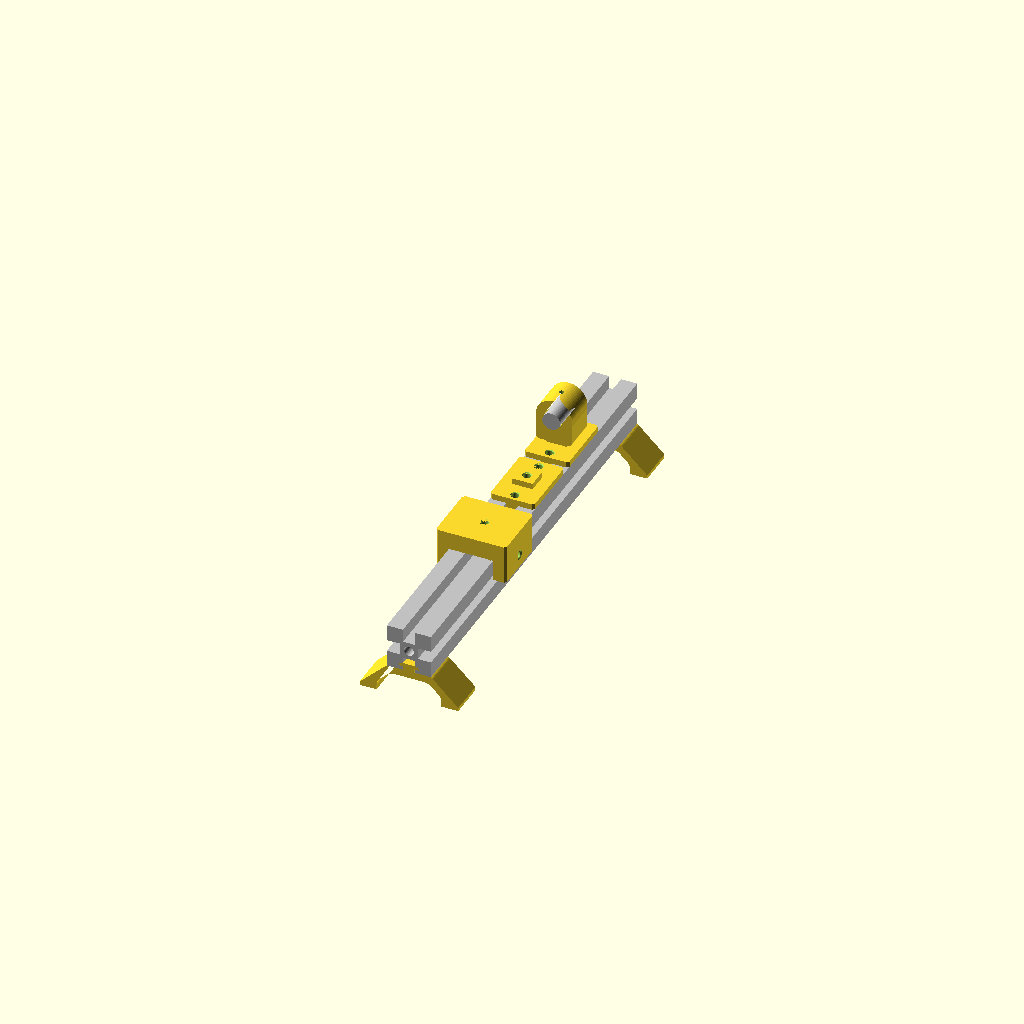
Cell 1: the model at its default parameters.
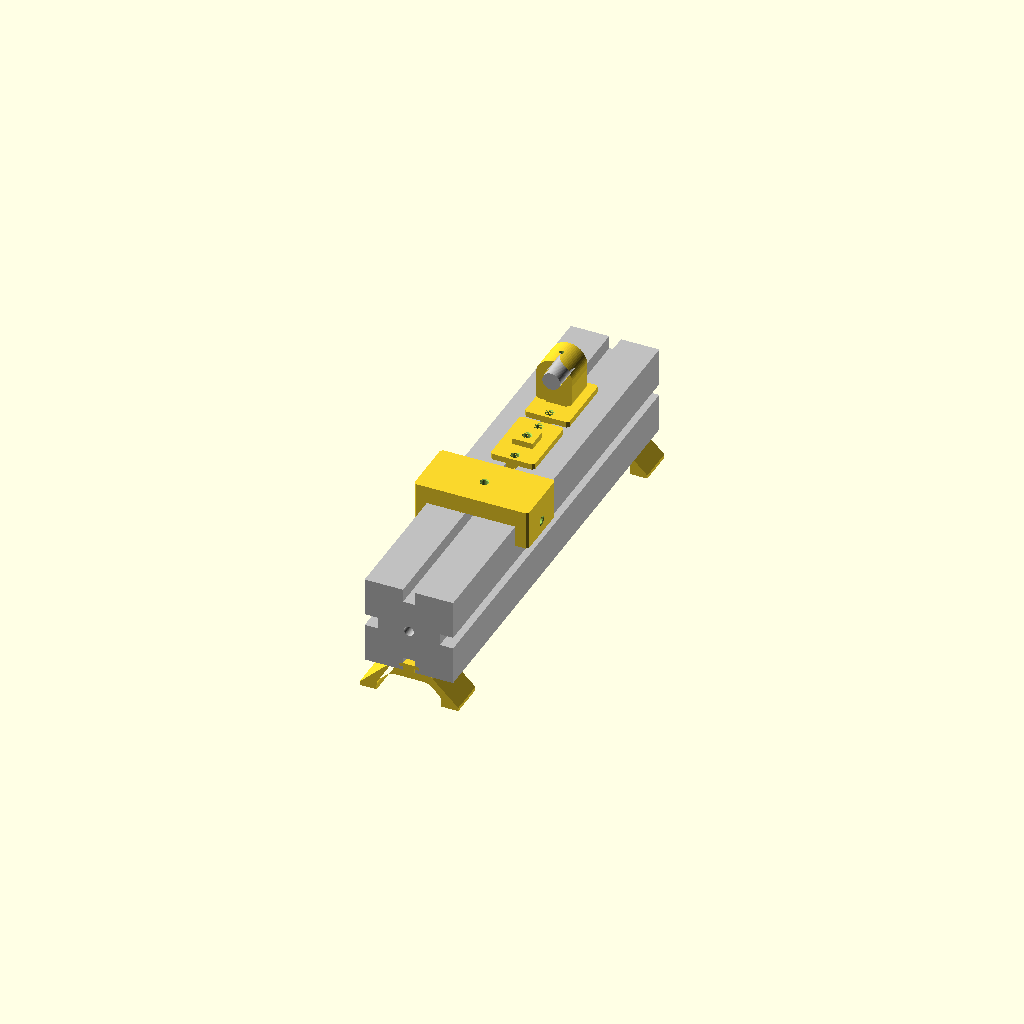
Cell 2: prof = 60 (everything else at default).
One fixed orthographic camera (rotation 55°, 0°, 25°; colour scheme Cornfield) for every cell.
OpenSCAD source file banco-ottico/banco_ottico.scad:
// =====================================================================
//  Banco ottico su profilo Bosch Rexroth 30x30 (cava 8)
//  Parti: PIEDINO e CAVALIERE, entrambi con fori per inserti filettati
//  M4 a caldo (heat-set). Tutte le misure in mm.
//
//  Render:  openscad -D 'part="cavaliere_t"' -o cavaliere_t.stl banco_ottico.scad
//           openscad -D 'part="cavaliere"' -o cavaliere.stl banco_ottico.scad
//           openscad -D 'part="piedino"'   -o piedino.stl   banco_ottico.scad
//
//  Hardware:
//   - inserti a caldo M4 x 8, Ø esterno 5.5 (foro Ø5.0, regolare ins_d)
//   - viti M4 (meglio a galletto/pomello) per il bloccaggio laterale
//   - piedino: vite M6 + dado a T cava 8 per fissarlo al profilo dal basso
// =====================================================================

part = "assembly";   // "cavaliere_t" | "cavaliere" | "piedino" | "piedino_culla" | "laser" | "assembly"

/* ---------------- Profilo ---------------- */
prof      = 30;      // lato profilo
slot_w    = 8;       // apertura cava
clr       = 0.35;    // gioco per lato (scorrevole). Aumentare se troppo stretto
lip_mid   = 5.5;     // centro della "labbra" piana tra spigolo e cava ((30-8)/2/2)

/* ---------------- Inserto M4 ---------------- */
ins_d     = 5.0;     // foro per inserto M4x8 Ø est. 5.5
ins_len   = 8;       // lunghezza inserto
ins_depth = ins_len + 1.0;  // profondità foro cieco
ins_cham  = 0.6;     // smusso d'imbocco

/* ---------------- Cavaliere ---------------- */
cav_len    = 40;     // lunghezza lungo il profilo
cav_top    = 12;     // spessore piastra sopra al profilo
cav_wall   = 8.5;    // spessore fianchi (contiene l'inserto laterale)
cav_skirt  = 14;     // quanto i fianchi scendono lungo il profilo (dall'alto)
cav_key    = true;   // linguetta di guida nella cava superiore
key_w      = slot_w - 0.5;
key_h      = 1.5;

/* ---------------- Cavaliere a T (piccolo, scorre nella cava) ----------
   MISURARE LA CAVA col calibro: le quote interne variano tra serie.       */
ct_len     = 44;     // lunghezza lungo il profilo
ct_w       = 30;     // larghezza (= profilo, a filo)
ct_h       = 4;      // spessore placchetta
tur_s      = 14;     // lato torretta quadrata centrale (inserto colonnina)
tur_slope  = false;  // true: un lato a 45° (solo per stampa in piedi)
tur_h      = ins_len - ct_h;  // altezza torretta sopra la placchetta
lip_t      = 2.2;    // spessore labbro della cava (superficie -> sottosquadro)
neck_w     = slot_w - 0.5;   // collo che passa nell'apertura della cava
wing_w     = 13.5;   // larghezza ali della T (larghezza interna cava ~16)
wing_t     = 2.5;    // spessore ali
wing_cham  = 1.2;    // smusso spigoli inferiori ali (fondo cava inclinato)
lock_off   = 5;      // distanza dei grani dalle estremità

/* ---------------- Supporto laser Ø12 (su torretta del cavaliere a T) ---- */
las_d     = 12;      // diametro corpo laser (misurare col calibro!)
las_clr   = 0.3;     // gioco radiale nel V
las_len   = 22;      // lunghezza del supporto (laser 30 mm: sporge 8 mm)
las_w     = 25;      // larghezza base
las_wall  = 6;       // parete sopra al laser (filetto vite di serraggio)
las_floor = 3;       // fondo sotto la testa della vite di fissaggio
las_head_d= 8;       // lamatura testa vite M4 (TCEI Ø7)
las_head_h= 4;
las_pocket= 2;       // profondità sede che calza la torretta quadrata
m4_clear  = 4.4;     // foro passante M4
m4_tap    = 3.4;     // foro M4 autofilettante

/* ---------------- Piedino ad arco (design) ----------------
   Sezione trapezoidale cava, raccordata; chiavetta a T nella cava
   inferiore del profilo; vite M4 autofilettante dal basso per il bloccaggio.            */
pa_len   = 25;       // spessore lungo il profilo
pa_h     = 20;       // altezza (tavolo -> faccia inferiore profilo)
pa_base  = 72;       // larghezza all'appoggio
pa_top   = 30;       // larghezza in alto (= profilo)
pa_t     = 5;        // spessore pareti
pa_r     = 5;        // raggio raccordi esterni
pa_ri    = 8;        // raggio raccordo interno (volta)
pa_tap_d = 3.4;      // foro per autofilettare la vite M4 (PLA/PETG: 3.3-3.5)

/* ---------------- Piedino (versione a culla) ---------------- */
pie_len    = 40;     // lunghezza lungo il profilo
pie_width  = 100;    // larghezza totale (trasversale)
pie_base   = 8;      // spessore base sotto al profilo
pie_wall   = 8.5;    // spessore pareti della culla
pie_cradle = 12;     // altezza pareti culla (lascia passare il cavaliere sopra)
pie_wing_t = 6;      // spessore ali di fissaggio
m6_d       = 6.6;    // foro passante vite M6 (dado a T nella cava inferiore)
m6_head_d  = 11;     // svasatura/lamatura testa M6
m6_head_h  = 4;
tab_slot_d = 6.6;    // asole per fissaggio al tavolo (M6)
tab_slot_l = 10;     // lunghezza asola

$fn = 64;
eps = 0.01;
inner = prof + 2*clr;

/* ===================================================================== */

module insert_hole(depth = ins_depth) {
    // foro cieco lungo +Z partendo da z=0 verso il basso (-Z)
    translate([0,0,-depth]) cylinder(d = ins_d, h = depth + eps);
    translate([0,0,-ins_cham]) cylinder(d1 = ins_d, d2 = ins_d + 2*ins_cham, h = ins_cham + eps);
}

module chamfer_box(size, c = 1) {
    // cubo con spigoli verticali smussati
    hull() {
        translate([c,0,0]) cube([size.x-2*c, size.y, size.z]);
        translate([0,c,0]) cube([size.x, size.y-2*c, size.z]);
    }
}

/* ---------------- CAVALIERE ----------------
   Sistema: X trasversale, Y lungo il profilo, Z verso l'alto.
   z=0 = faccia superiore del profilo.                                   */
module cavaliere() {
    W = inner + 2*cav_wall;
    difference() {
        union() {
            translate([-W/2, 0, -cav_skirt])
                chamfer_box([W, cav_len, cav_skirt + clr + cav_top], 1.5);
        }
        // canale per il profilo (con smussi d'ingresso)
        translate([-inner/2, -1, -cav_skirt - 1])
            cube([inner, cav_len + 2, cav_skirt + 1 + clr]);
        // inserto M4 in alto (montaggio supporti / colonnine)
        translate([0, cav_len/2, clr + cav_top]) insert_hole();
        // inserto M4 laterale per vite di bloccaggio (preme sulla parte piana)
        translate([inner/2 + cav_wall, cav_len/2, -lip_mid])
            rotate([0, 90, 0]) insert_hole(cav_wall + 1);
    }
    // linguetta di guida nella cava superiore
    if (cav_key)
        translate([-key_w/2, 3, clr - key_h]) cube([key_w, cav_len - 6, key_h + eps]);
}

/* ---------------- PIEDINO ----------------
   z=0 = faccia inferiore del profilo.                                    */
module piedino() {
    W = inner + 2*pie_wall;
    difference() {
        union() {
            // culla
            translate([-W/2, 0, -pie_base]) cube([W, pie_len, pie_base + pie_cradle]);
            // ali
            translate([-pie_width/2, 0, -pie_base]) chamfer_box([pie_width, pie_len, pie_wing_t], 3);
            // raccordi ala-culla
            for (s = [-1, 1]) hull() {
                translate([s*W/2 - (s>0?0:eps), 0, -pie_base]) cube([eps, pie_len, pie_wing_t + 6]);
                translate([s*(W/2 + 6) - (s>0?0:eps), 0, -pie_base]) cube([eps, pie_len, pie_wing_t]);
            }
        }
        // sede del profilo
        translate([-inner/2, -1, 0]) cube([inner, pie_len + 2, pie_cradle + 1]);
        // smusso d'ingresso in alto
        hull() {
            translate([-inner/2, -1, pie_cradle - 0.01]) cube([inner, pie_len + 2, 0.02]);
            translate([-inner/2 - 1, -1, pie_cradle + 0.01]) cube([inner + 2, pie_len + 2, 0.02]);
        }
        // foro M6 dal basso verso dado a T nella cava inferiore
        translate([0, pie_len/2, -pie_base - 1]) cylinder(d = m6_d, h = pie_base + 2);
        translate([0, pie_len/2, -pie_base - eps]) cylinder(d = m6_head_d, h = m6_head_h);
        // inserti M4 laterali per vite di bloccaggio (sulla parte piana in basso)
        for (s = [-1, 1])
            translate([s*(inner/2 + pie_wall), pie_len/2, lip_mid])
                rotate([0, s*90, 0]) insert_hole(pie_wall + 1);
        // asole per fissaggio al banco/tavolo
        for (s = [-1, 1])
            translate([s*(pie_width/2 - 10), pie_len/2, -pie_base - 1])
                hull() for (dy = [-tab_slot_l/2, tab_slot_l/2])
                    translate([0, dy, 0]) cylinder(d = tab_slot_d, h = pie_wing_t + 2);
    }
}

/* ---------------- CAVALIERE A T ----------------
   Placchetta sottile appoggiata sul profilo + chiavetta a T nella cava.
   Torretta centrale con inserto M4 per la colonnina; due inserti M4 alle
   estremità con foro fino al fondo della T: i grani spingono sul fondo
   cava, la T viene tirata contro i labbri e il cavaliere si blocca.
   z=0 = faccia superiore del profilo. Si infila dall'estremità del profilo. */
module cavaliere_t() {
    neck_h = lip_t + 0.3;
    t_bot  = -neck_h - wing_t;          // fondo della T
    difference() {
        union() {
            translate([-ct_w/2, 0, 0]) chamfer_box([ct_w, ct_len, ct_h], 1.5);
            // torretta centrale quadrata; il lato +Y (verso il piatto in
            // stampa) è inclinato a 45° per non avere sbalzi
            translate([0, ct_len/2, ct_h - eps]) hull() {
                translate([-tur_s/2, -tur_s/2, 0]) cube([tur_s, tur_s, tur_h + eps]);
                if (tur_slope)
                    translate([-tur_s/2, -tur_s/2, 0]) cube([tur_s, tur_s + tur_h, eps]);
            }
            // collo
            translate([-neck_w/2, 0, -neck_h]) cube([neck_w, ct_len, neck_h + eps]);
            // ali della T (sezione trapezia)
            hull() {
                translate([-wing_w/2, 0, -neck_h - wing_t + wing_cham]) cube([wing_w, ct_len, wing_t - wing_cham]);
                translate([-wing_w/2 + wing_cham, 0, t_bot]) cube([wing_w - 2*wing_cham, ct_len, wing_t]);
            }
        }
        // inserto M4 per la colonnina, nella torretta (cieco, fino alla base placchetta)
        translate([0, ct_len/2, ct_h + tur_h]) insert_hole(ct_h + tur_h);
        // inserti M4 laterali per i grani: foro fino al fondo della T
        for (y = [lock_off, ct_len - lock_off])
            translate([0, y, ct_h]) insert_hole(ct_h - t_bot + 1);
    }
}

/* ---------------- PIEDINO AD ARCO ----------------
   z=0 = piano del tavolo; il profilo appoggia a z=pa_h.                  */
module arco2d() {
    k  = (pa_base - pa_top) / 2 / pa_h;          // pendenza delle gambe
    ext = 2 * pa_r;                              // prolungo sotto al piano
    tr = [[-pa_base/2 - k*ext, -ext], [pa_base/2 + k*ext, -ext],
          [pa_top/2, pa_h], [-pa_top/2, pa_h]];
    intersection() {
        difference() {
            offset(r = pa_r) offset(delta = -pa_r) polygon(tr);
            // volta interna, aperta in basso
            hull() for (dz = [0, -2*pa_h])
                translate([0, dz])
                    offset(r = pa_ri) offset(delta = -pa_ri - pa_t) polygon(tr);
        }
        // taglio a z=0 (piedi piatti, appoggio pieno) e punte spuntate
        // (niente spigoli a lama: robuste, non si scheggiano)
        translate([-pa_base/2 + 2.5, 0]) square([pa_base - 5, pa_h + 1]);
    }
}

module t_key_up(len) {
    // collo + ali della T rivolti verso +Z a partire da z=0
    neck_h = lip_t + 0.3;
    translate([-neck_w/2, 0, -eps]) cube([neck_w, len, neck_h + 2*eps]);
    hull() {
        translate([-wing_w/2, 0, neck_h]) cube([wing_w, len, wing_t - wing_cham]);
        translate([-wing_w/2 + wing_cham, 0, neck_h]) cube([wing_w - 2*wing_cham, len, wing_t]);
    }
}

module piedino_arco() {
    neck_h = lip_t + 0.3;
    difference() {
        union() {
            translate([0, pa_len, 0]) rotate([90, 0, 0])
                linear_extrude(pa_len) arco2d();
            translate([0, 0, pa_h]) t_key_up(pa_len);
        }
        // foro M4 da filettare con la vite stessa (niente inserto): dal basso
        // attraversa traversa e T; la vite spinge sul fondo della cava e
        // blocca il piedino
        translate([0, pa_len/2, pa_h - pa_t - eps]) {
            cylinder(d = pa_tap_d, h = pa_t + neck_h + wing_t + 1);
            cylinder(d1 = pa_tap_d + 1.2, d2 = pa_tap_d, h = 0.6);   // invito
        }
    }
}

/* ---------------- SUPPORTO LASER ----------------
   Sede a V (2 linee di contatto) + vite M4 dall'alto che preme il laser:
   il laser si centra da solo. Sotto, una sede quadrata calza la torretta
   del cavaliere (niente rotazioni, asse allineato al profilo).
   Fissaggio: vite M4 TCEI nell'inserto della torretta; si stringe con una
   chiave a brugola da 3 passando dal foro della vite di serraggio.
   z=0 = faccia superiore della torretta; Y = asse del laser.             */
las_r  = las_d/2 + las_clr;
las_cz = las_pocket + las_floor + las_head_h + 0.5 + las_r*sqrt(2);  // centro arco
las_axis = las_cz - las_clr*sqrt(2);   // asse reale del laser appoggiato nel V
echo(str("Asse laser sopra la torretta: ", las_axis, " mm; sopra il profilo: ",
         las_axis + ct_h + tur_h, " mm"));

module laser2d() {
    difference() {
        hull() {
            offset(r = 3) offset(delta = -3) translate([-las_w/2, 0]) square([las_w, las_cz]);
            translate([0, las_cz]) circle(r = las_r + las_wall);
        }
        hull() {
            translate([0, las_cz]) circle(r = las_r);
            translate([0, las_cz - las_r*sqrt(2)]) square(0.01, center = true);
        }
    }
}

module supporto_laser() {
    difference() {
        translate([0, las_len, 0]) rotate([90, 0, 0]) linear_extrude(las_len) laser2d();
        // sede per la torretta
        sp = tur_s + 0.3;
        translate([-sp/2, las_len/2 - sp/2, -eps]) cube([sp, sp, las_pocket + eps]);
        // fissaggio alla torretta
        translate([0, las_len/2, -1]) cylinder(d = m4_clear, h = las_cz);
        translate([0, las_len/2, las_pocket + las_floor]) cylinder(d = las_head_d, h = las_cz);
        // vite di serraggio dall'alto (autofilettante), coassiale: ci passa
        // la brugola per stringere la vite di fissaggio
        translate([0, las_len/2, las_cz]) cylinder(d = m4_tap, h = las_r + las_wall + 1);
    }
}

/* ---------------- profilo (solo visualizzazione) ---------------- */
module profilo(len = 300) {
    color("silver") difference() {
        translate([-prof/2, 0, 0]) cube([prof, len, prof]);
        for (r = [0:90:270])
            translate([0, -1, prof/2]) rotate([0, r, 0])
                translate([-slot_w/2, 0, prof/2 - 9]) cube([slot_w, len + 2, 10]);
        translate([0, -1, prof/2]) rotate([-90, 0, 0]) cylinder(d = 6.8, h = len + 2);
    }
}

/* ---------------- Selezione / orientamento di stampa ---------------- */
if (part == "cavaliere_t") {
    // stampa orizzontale capovolto: faccia della torretta sul piatto
    // (piana per la colonnina), T verso l'alto, fori inserti verticali.
    // Supporti (tree, solo dal piatto) sotto la placchetta attorno alla torretta.
    rotate([180, 0, 0]) translate([0, -ct_len/2, -(ct_h + tur_h)]) cavaliere_t();
} else if (part == "cavaliere") {
    // stampa capovolto: faccia superiore sul piatto, nessun supporto
    rotate([180, 0, 0]) translate([0, -cav_len/2, -(clr + cav_top)]) cavaliere();
} else if (part == "piedino") {
    // stampa in piedi sulla faccia frontale: sezione nel piano dei layer,
    // nessun supporto
    rotate([90, 0, 0]) translate([0, 0, 0]) piedino_arco();
} else if (part == "laser") {
    // stampa in piedi sulla faccia frontale: V e foro nel piano dei layer
    rotate([90, 0, 0]) supporto_laser();
} else if (part == "piedino_culla") {
    translate([0, -pie_len/2, pie_base]) piedino();
} else {
    profilo();
    for (y = [0, 300 - pa_len]) translate([0, y, -pa_h]) piedino_arco();
    translate([0, 90, prof]) cavaliere();
    for (y = [150, 200]) translate([0, y, prof]) cavaliere_t();
    translate([0, 200 + ct_len/2 - las_len/2, prof + ct_h + tur_h]) supporto_laser();
    color("silver") translate([0, 200 + ct_len/2 - 15, prof + ct_h + tur_h + las_axis])
        rotate([-90, 0, 0]) cylinder(d = las_d, h = 30);
}
Parameter table extracted from the source (name, type, default, range or options):
part: string, default "assembly"
prof: number, default 30
slot_w: number, default 8
clr: number, default 0.35
lip_mid: number, default 5.5
ins_d: number, default 5
ins_len: number, default 8
ins_cham: number, default 0.6
cav_len: number, default 40
cav_top: number, default 12
cav_wall: number, default 8.5
cav_skirt: number, default 14
cav_key: bool, default true
key_h: number, default 1.5
ct_len: number, default 44
ct_w: number, default 30
ct_h: number, default 4
tur_s: number, default 14
tur_slope: bool, default false
lip_t: number, default 2.2
wing_w: number, default 13.5
wing_t: number, default 2.5
wing_cham: number, default 1.2
lock_off: number, default 5
las_d: number, default 12
las_clr: number, default 0.3
las_len: number, default 22
las_w: number, default 25
las_wall: number, default 6
las_floor: number, default 3
las_head_d: number, default 8
las_head_h: number, default 4
las_pocket: number, default 2
m4_clear: number, default 4.4
m4_tap: number, default 3.4
pa_len: number, default 25
pa_h: number, default 20
pa_base: number, default 72
pa_top: number, default 30
pa_t: number, default 5
pa_r: number, default 5
pa_ri: number, default 8
pa_tap_d: number, default 3.4
pie_len: number, default 40
pie_width: number, default 100
pie_base: number, default 8
pie_wall: number, default 8.5
pie_cradle: number, default 12
pie_wing_t: number, default 6
m6_d: number, default 6.6
m6_head_d: number, default 11
m6_head_h: number, default 4
tab_slot_d: number, default 6.6
tab_slot_l: number, default 10
eps: number, default 0.01
